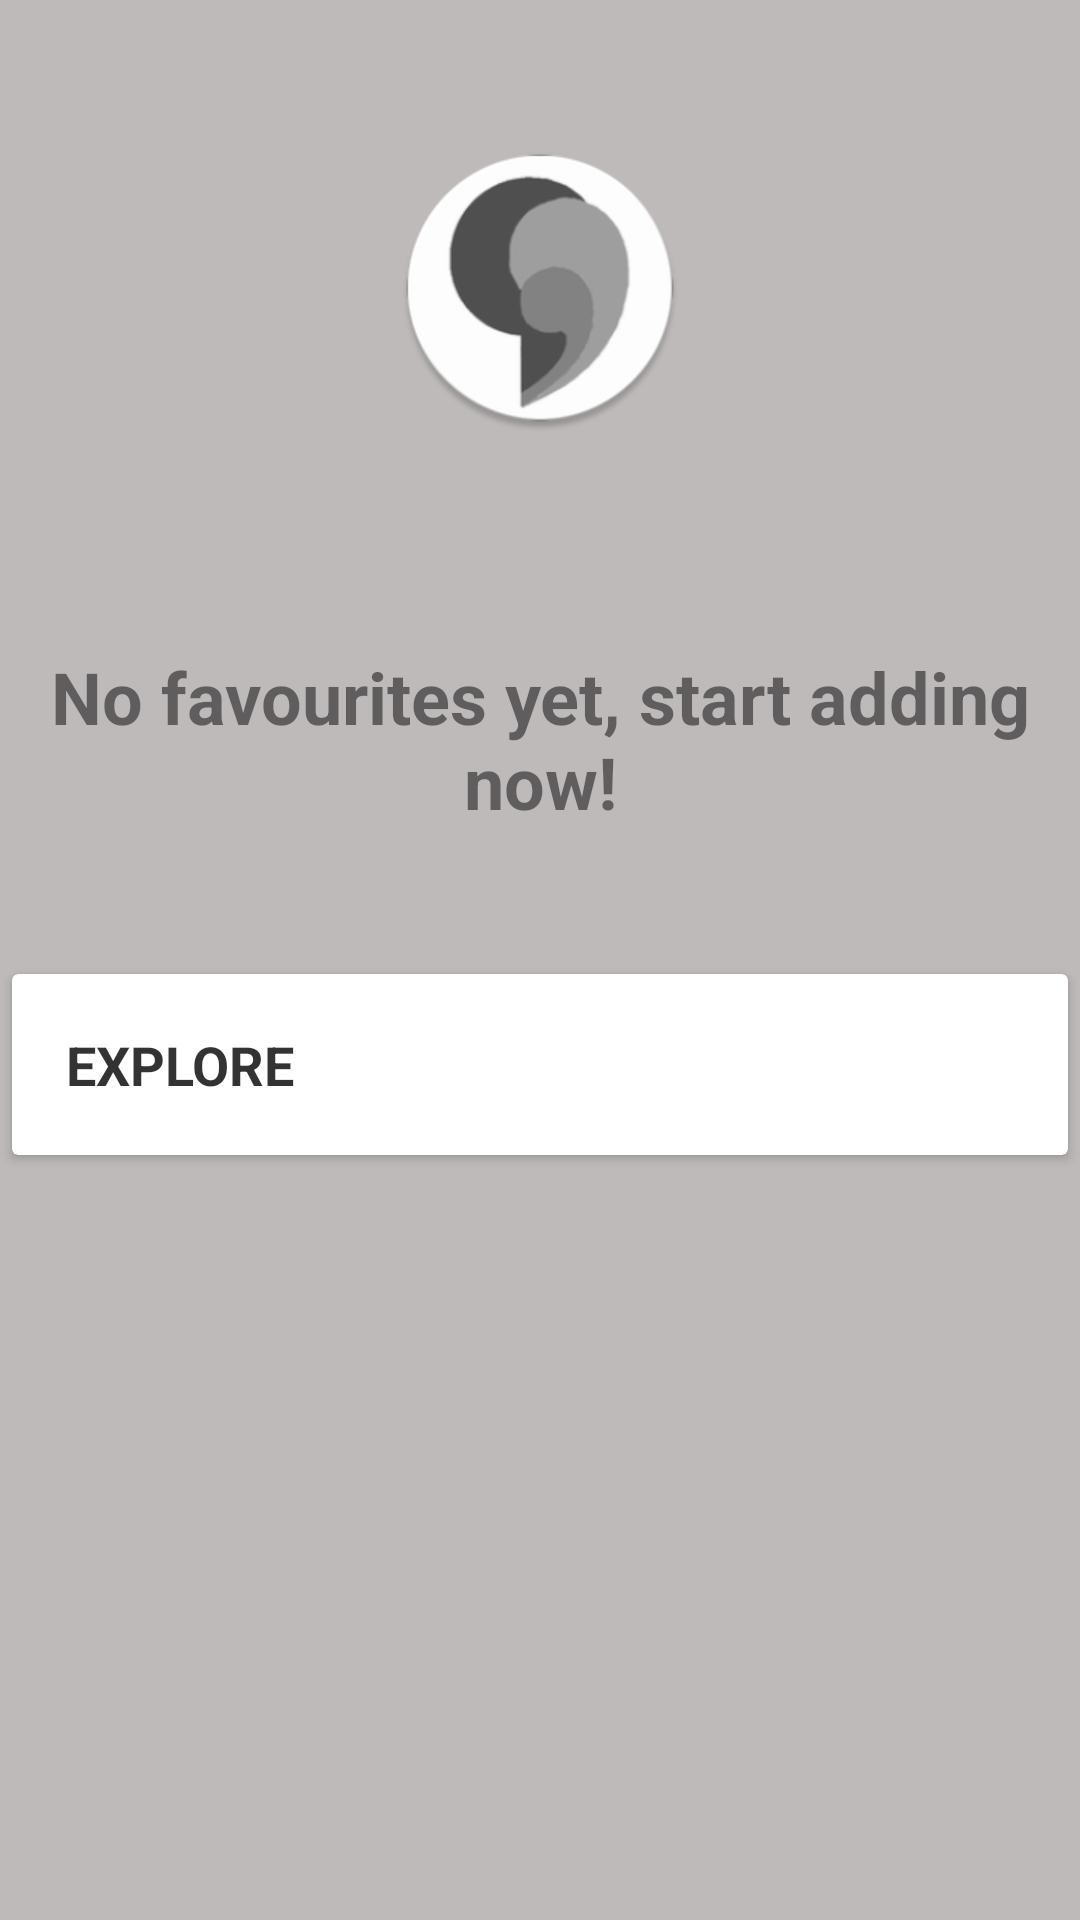

This screen was rendered from an Android layout file. Write that file and the resources it references.
<!-- AndroidManifest.xml: application theme AppTheme -->
<!-- res/layout/favourite_empty_list.xml -->
<?xml version="1.0" encoding="utf-8"?>
<RelativeLayout xmlns:android="http://schemas.android.com/apk/res/android"
    xmlns:app="http://schemas.android.com/apk/res-auto"
    xmlns:card_view="http://schemas.android.com/tools"
    android:layout_width="match_parent"
    android:layout_height="match_parent"
    android:background="@color/listBackground"
    android:orientation="vertical">

    <ImageView
        android:id="@+id/imageView"
        android:layout_width="wrap_content"
        android:layout_height="wrap_content"
        android:layout_alignParentTop="true"
        android:layout_centerHorizontal="true"
        android:layout_gravity="center"
        android:scaleType="center"
        android:scaleX="0.5"
        android:scaleY="0.5"
        android:src="@drawable/ic_app_blackwhite" />

    <TextView
        android:id="@+id/textView"
        style="@style/quotes.heading"
        android:layout_width="match_parent"
        android:layout_height="wrap_content"
        android:layout_below="@+id/imageView"
        android:layout_marginTop="@dimen/onedot"
        android:gravity="center"
        android:padding="@dimen/twodot"
        android:text="No favourites yet, start adding now!"
        android:textColor="@color/black_50"
        android:textSize="@dimen/h1" />

    <android.support.v7.widget.CardView
        android:layout_width="match_parent"
        android:layout_height="wrap_content"
        android:layout_below="@+id/textView"
        android:layout_marginEnd="@dimen/halfdot"
        android:layout_marginLeft="@dimen/halfdot"
        android:layout_marginRight="@dimen/halfdot"
        android:layout_marginStart="@dimen/halfdot"
        android:layout_marginTop="@dimen/fourdot"
        android:clickable="true"
        android:foreground="?android:attr/selectableItemBackground"
        app:cardBackgroundColor="@color/white"
        card_view:cardCornerRadius="0.2dp"
        card_view:cardElevation="1dp"
        card_view:cardMaxElevation="1dp"
        card_view:cardPreventCornerOverlap="false">

        <TextView
            style="@style/h1"
            android:layout_width="match_parent"
            android:layout_height="wrap_content"
            android:layout_margin="2dp"
            android:background="@color/white"
            android:drawableRight="@drawable/ic_chevron_right_black_24dp"
            android:onClick="openQuoteList"
            android:padding="@dimen/twodot"
            android:text="EXPLORE "
            android:textAllCaps="true"
            android:textColor="@color/black_80" />
    </android.support.v7.widget.CardView>

</RelativeLayout>
<!-- resources referenced by this layout -->
<resources>
  <color name="black_50">#7f000000</color>
  <color name="black_80">#cc000000</color>
  <color name="listBackground">#e0d2cdcd</color>
  <color name="white">#fff</color>
  <dimen name="fourdot">32dp</dimen>
  <dimen name="h1">24sp</dimen>
  <dimen name="halfdot">4dp</dimen>
  <dimen name="onedot">8dp</dimen>
  <dimen name="twodot">16dp</dimen>
  <!-- drawable ic_app_blackwhite: png bitmap (drawable, 17808 bytes) -->
  <style name="h1">
          <item name="android:textSize">18sp</item>
          <item name="android:textStyle">bold</item>
          <item name="android:textColor">@color/black_80</item>
      </style>
  <style name="quotes.heading">
          <item name="android:textSize">16sp</item>
          <item name="android:textStyle">bold</item>
          <item name="android:textColor">@color/black_90</item>
      </style>
  <style name="AppTheme" parent="Theme.AppCompat.NoActionBar">
          
          <item name="colorPrimary">@color/primary</item>
          <item name="colorPrimaryDark">@color/primary_dark</item>
          <item name="colorAccent">@color/accent</item>
      </style>
  <color name="black_90">#e5000000</color>
  <color name="primary">#3F51B5</color>
  <color name="primary_dark">#303F9F</color>
  <color name="accent">#9E9E9E</color>
</resources>
